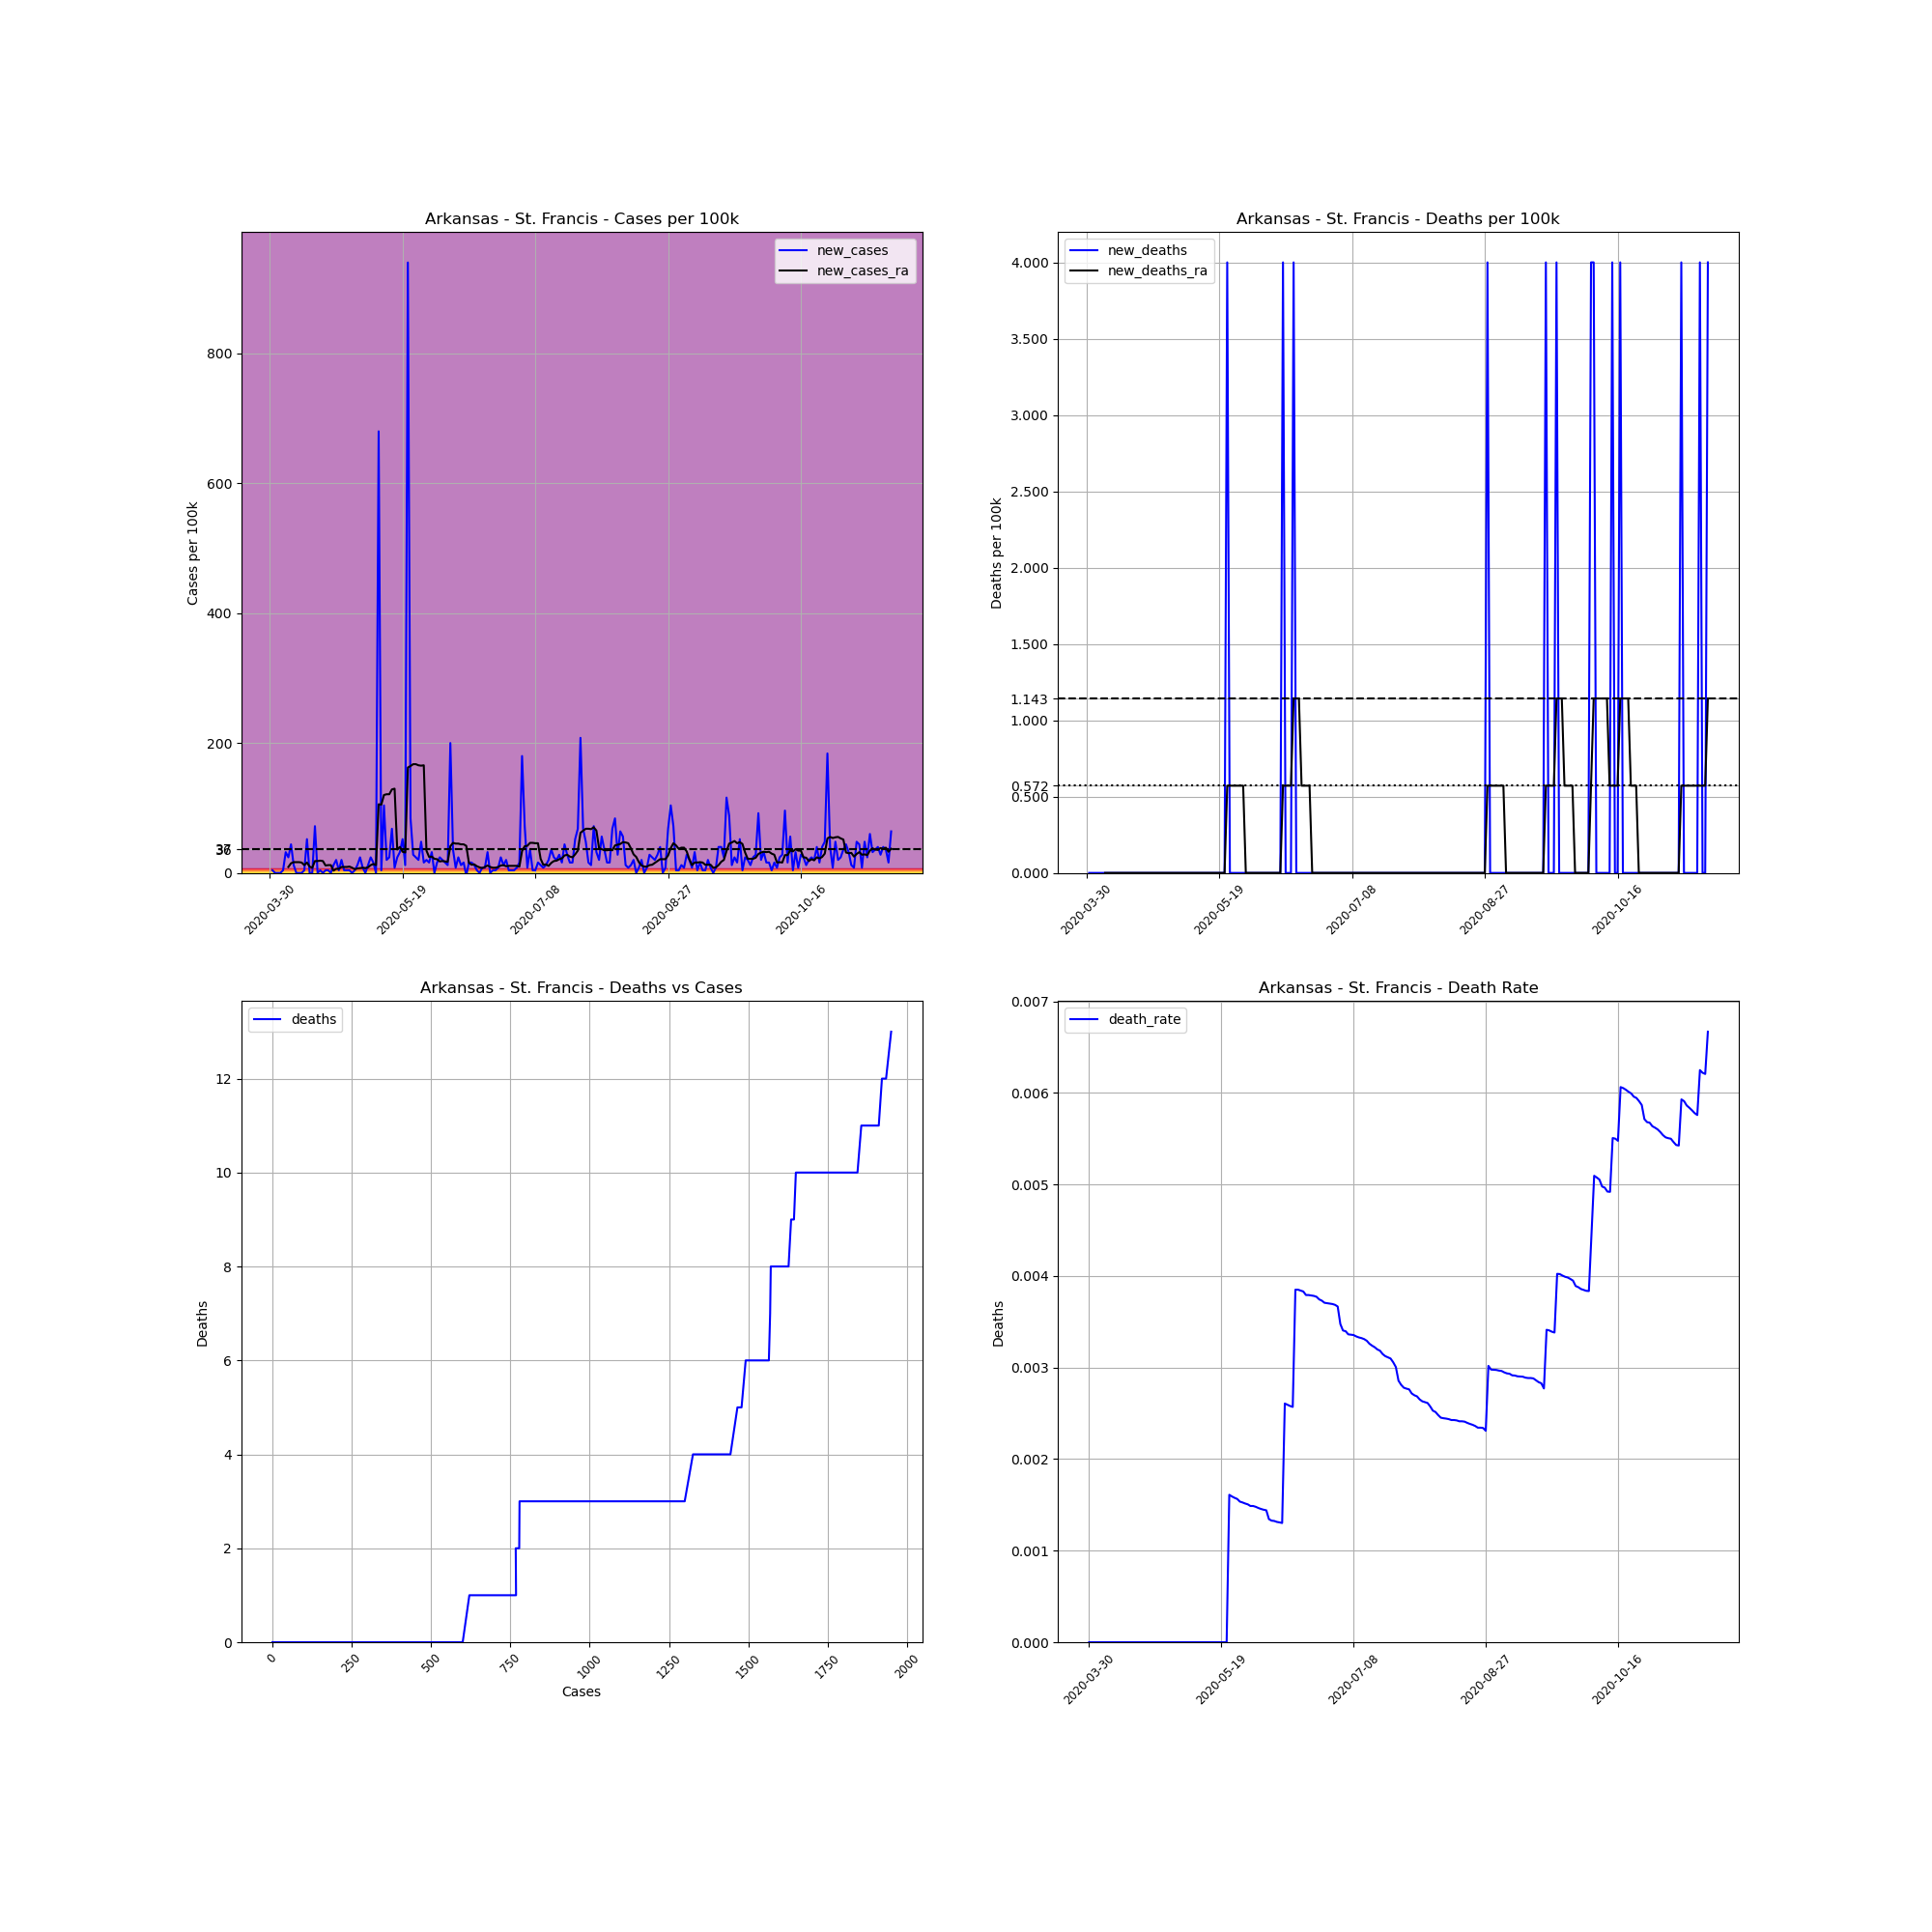

Data behind this chart, as committed beside it:
, date, county, state, fips, cases, deaths, COUNTY, STNAME, CTYNAME, POPESTIMATE2019, cases_per_100k, deaths_per_100k, death_rate, new_cases, new_deaths, new_cases_ra, new_deaths_ra
477346, 2020-03-30, St. Francis, Arkansas, 5123, 1, 0, 123, Arkansas, St. Francis, 24994, 4.001, 0.0, 0.0, , , , 
477347, 2020-03-31, St. Francis, Arkansas, 5123, 2, 0, 123, Arkansas, St. Francis, 24994, 8.002, 0.0, 0.0, 4.001, 0.0, , 
477348, 2020-04-01, St. Francis, Arkansas, 5123, 2, 0, 123, Arkansas, St. Francis, 24994, 8.002, 0.0, 0.0, 0.0, 0.0, , 
477349, 2020-04-02, St. Francis, Arkansas, 5123, 2, 0, 123, Arkansas, St. Francis, 24994, 8.002, 0.0, 0.0, 0.0, 0.0, , 
477350, 2020-04-03, St. Francis, Arkansas, 5123, 2, 0, 123, Arkansas, St. Francis, 24994, 8.002, 0.0, 0.0, 0.0, 0.0, , 
477351, 2020-04-04, St. Francis, Arkansas, 5123, 3, 0, 123, Arkansas, St. Francis, 24994, 12, 0.0, 0.0, 4.001, 0.0, , 
477352, 2020-04-05, St. Francis, Arkansas, 5123, 11, 0, 123, Arkansas, St. Francis, 24994, 44.01, 0.0, 0.0, 32.01, 0.0, , 
477353, 2020-04-06, St. Francis, Arkansas, 5123, 17, 0, 123, Arkansas, St. Francis, 24994, 68.02, 0.0, 0.0, 24.01, 0.0, 9.145, 0.0
477354, 2020-04-07, St. Francis, Arkansas, 5123, 28, 0, 123, Arkansas, St. Francis, 24994, 112, 0.0, 0.0, 44.01, 0.0, 14.86, 0.0
477355, 2020-04-08, St. Francis, Arkansas, 5123, 31, 0, 123, Arkansas, St. Francis, 24994, 124, 0.0, 0.0, 12, 0.0, 16.58, 0.0
477356, 2020-04-09, St. Francis, Arkansas, 5123, 31, 0, 123, Arkansas, St. Francis, 24994, 124, 0.0, 0.0, 0.0, 0.0, 16.58, 0.0
477357, 2020-04-10, St. Francis, Arkansas, 5123, 31, 0, 123, Arkansas, St. Francis, 24994, 124, 0.0, 0.0, 0.0, 0.0, 16.58, 0.0
477358, 2020-04-11, St. Francis, Arkansas, 5123, 31, 0, 123, Arkansas, St. Francis, 24994, 124, 0.0, 0.0, 0.0, 0.0, 16, 0.0
477359, 2020-04-12, St. Francis, Arkansas, 5123, 32, 0, 123, Arkansas, St. Francis, 24994, 128, 0.0, 0.0, 4.001, 0.0, 12, 0.0
477360, 2020-04-13, St. Francis, Arkansas, 5123, 45, 0, 123, Arkansas, St. Francis, 24994, 180, 0.0, 0.0, 52.01, 0.0, 16, 0.0
477361, 2020-04-14, St. Francis, Arkansas, 5123, 45, 0, 123, Arkansas, St. Francis, 24994, 180, 0.0, 0.0, 0.0, 0.0, 9.717, 0.0
477362, 2020-04-15, St. Francis, Arkansas, 5123, 45, 0, 123, Arkansas, St. Francis, 24994, 180, 0.0, 0.0, 0.0, 0.0, 8.002, 0.0
477363, 2020-04-16, St. Francis, Arkansas, 5123, 63, 0, 123, Arkansas, St. Francis, 24994, 252.1, 0.0, 0.0, 72.02, 0.0, 18.29, 0.0
477364, 2020-04-17, St. Francis, Arkansas, 5123, 63, 0, 123, Arkansas, St. Francis, 24994, 252.1, 0.0, 0.0, 0.0, 0.0, 18.29, 0.0
477365, 2020-04-18, St. Francis, Arkansas, 5123, 64, 0, 123, Arkansas, St. Francis, 24994, 256.1, 0.0, 0.0, 4.001, 0.0, 18.86, 0.0
477366, 2020-04-19, St. Francis, Arkansas, 5123, 64, 0, 123, Arkansas, St. Francis, 24994, 256.1, 0.0, 0.0, 0.0, 0.0, 18.29, 0.0
477367, 2020-04-20, St. Francis, Arkansas, 5123, 65, 0, 123, Arkansas, St. Francis, 24994, 260.1, 0.0, 0.0, 4.001, 0.0, 11.43, 0.0
477368, 2020-04-21, St. Francis, Arkansas, 5123, 66, 0, 123, Arkansas, St. Francis, 24994, 264.1, 0.0, 0.0, 4.001, 0.0, 12, 0.0
477369, 2020-04-22, St. Francis, Arkansas, 5123, 66, 0, 123, Arkansas, St. Francis, 24994, 264.1, 0.0, 0.0, 0.0, 0.0, 12, 0.0
477370, 2020-04-23, St. Francis, Arkansas, 5123, 69, 0, 123, Arkansas, St. Francis, 24994, 276.1, 0.0, 0.0, 12, 0.0, 3.429, 0.0
477371, 2020-04-24, St. Francis, Arkansas, 5123, 74, 0, 123, Arkansas, St. Francis, 24994, 296.1, 0.0, 0.0, 20, 0.0, 6.287, 0.0
477372, 2020-04-25, St. Francis, Arkansas, 5123, 75, 0, 123, Arkansas, St. Francis, 24994, 300.1, 0.0, 0.0, 4.001, 0.0, 6.287, 0.0
477373, 2020-04-26, St. Francis, Arkansas, 5123, 80, 0, 123, Arkansas, St. Francis, 24994, 320.1, 0.0, 0.0, 20, 0.0, 9.145, 0.0
477374, 2020-04-27, St. Francis, Arkansas, 5123, 81, 0, 123, Arkansas, St. Francis, 24994, 324.1, 0.0, 0.0, 4.001, 0.0, 9.145, 0.0
477375, 2020-04-28, St. Francis, Arkansas, 5123, 82, 0, 123, Arkansas, St. Francis, 24994, 328.1, 0.0, 0.0, 4.001, 0.0, 9.145, 0.0
477376, 2020-04-29, St. Francis, Arkansas, 5123, 83, 0, 123, Arkansas, St. Francis, 24994, 332.1, 0.0, 0.0, 4.001, 0.0, 9.717, 0.0
477377, 2020-04-30, St. Francis, Arkansas, 5123, 83, 0, 123, Arkansas, St. Francis, 24994, 332.1, 0.0, 0.0, 0.0, 0.0, 8.002, 0.0
477378, 2020-05-01, St. Francis, Arkansas, 5123, 84, 0, 123, Arkansas, St. Francis, 24994, 336.1, 0.0, 0.0, 4.001, 0.0, 5.716, 0.0
477379, 2020-05-02, St. Francis, Arkansas, 5123, 87, 0, 123, Arkansas, St. Francis, 24994, 348.1, 0.0, 0.0, 12, 0.0, 6.859, 0.0
477380, 2020-05-03, St. Francis, Arkansas, 5123, 93, 0, 123, Arkansas, St. Francis, 24994, 372.1, 0.0, 0.0, 24.01, 0.0, 7.43, 0.0
477381, 2020-05-04, St. Francis, Arkansas, 5123, 95, 0, 123, Arkansas, St. Francis, 24994, 380.1, 0.0, 0.0, 8.002, 0.0, 8.002, 0.0
477382, 2020-05-05, St. Francis, Arkansas, 5123, 95, 0, 123, Arkansas, St. Francis, 24994, 380.1, 0.0, 0.0, 0.0, 0.0, 7.43, 0.0
477383, 2020-05-06, St. Francis, Arkansas, 5123, 98, 0, 123, Arkansas, St. Francis, 24994, 392.1, 0.0, 0.0, 12, 0.0, 8.573, 0.0
477384, 2020-05-07, St. Francis, Arkansas, 5123, 104, 0, 123, Arkansas, St. Francis, 24994, 416.1, 0.0, 0.0, 24.01, 0.0, 12, 0.0
477385, 2020-05-08, St. Francis, Arkansas, 5123, 108, 0, 123, Arkansas, St. Francis, 24994, 432.1, 0.0, 0.0, 16, 0.0, 13.72, 0.0
477386, 2020-05-09, St. Francis, Arkansas, 5123, 108, 0, 123, Arkansas, St. Francis, 24994, 432.1, 0.0, 0.0, 0.0, 0.0, 12, 0.0
477387, 2020-05-10, St. Francis, Arkansas, 5123, 278, 0, 123, Arkansas, St. Francis, 24994, 1112, 0.0, 0.0, 680.2, 0.0, 105.7, 0.0
477388, 2020-05-11, St. Francis, Arkansas, 5123, 279, 0, 123, Arkansas, St. Francis, 24994, 1116, 0.0, 0.0, 4.001, 0.0, 105.2, 0.0
477389, 2020-05-12, St. Francis, Arkansas, 5123, 305, 0, 123, Arkansas, St. Francis, 24994, 1220, 0.0, 0.0, 104, 0.0, 120, 0.0
477390, 2020-05-13, St. Francis, Arkansas, 5123, 310, 0, 123, Arkansas, St. Francis, 24994, 1240, 0.0, 0.0, 20, 0.0, 121.2, 0.0
477391, 2020-05-14, St. Francis, Arkansas, 5123, 316, 0, 123, Arkansas, St. Francis, 24994, 1264, 0.0, 0.0, 24.01, 0.0, 121.2, 0.0
477392, 2020-05-15, St. Francis, Arkansas, 5123, 333, 0, 123, Arkansas, St. Francis, 24994, 1332, 0.0, 0.0, 68.02, 0.0, 128.6, 0.0
477393, 2020-05-16, St. Francis, Arkansas, 5123, 335, 0, 123, Arkansas, St. Francis, 24994, 1340, 0.0, 0.0, 8.002, 0.0, 129.7, 0.0
477394, 2020-05-17, St. Francis, Arkansas, 5123, 341, 0, 123, Arkansas, St. Francis, 24994, 1364, 0.0, 0.0, 24.01, 0.0, 36.01, 0.0
477395, 2020-05-18, St. Francis, Arkansas, 5123, 349, 0, 123, Arkansas, St. Francis, 24994, 1396, 0.0, 0.0, 32.01, 0.0, 40.01, 0.0
477396, 2020-05-19, St. Francis, Arkansas, 5123, 362, 0, 123, Arkansas, St. Francis, 24994, 1448, 0.0, 0.0, 52.01, 0.0, 32.58, 0.0
477397, 2020-05-20, St. Francis, Arkansas, 5123, 365, 0, 123, Arkansas, St. Francis, 24994, 1460, 0.0, 0.0, 12, 0.0, 31.44, 0.0
477398, 2020-05-21, St. Francis, Arkansas, 5123, 600, 0, 123, Arkansas, St. Francis, 24994, 2401, 0.0, 0.0, 940.2, 0.0, 162.3, 0.0
477399, 2020-05-22, St. Francis, Arkansas, 5123, 621, 1, 123, Arkansas, St. Francis, 24994, 2485, 4.001, 0.00161, 84.02, 4.001, 164.6, 0.5716
477400, 2020-05-23, St. Francis, Arkansas, 5123, 628, 1, 123, Arkansas, St. Francis, 24994, 2513, 4.001, 0.001592, 28.01, 0.0, 167.5, 0.5716
477401, 2020-05-24, St. Francis, Arkansas, 5123, 634, 1, 123, Arkansas, St. Francis, 24994, 2537, 4.001, 0.001577, 24.01, 0.0, 167.5, 0.5716
477402, 2020-05-25, St. Francis, Arkansas, 5123, 639, 1, 123, Arkansas, St. Francis, 24994, 2557, 4.001, 0.001565, 20, 0.0, 165.8, 0.5716
477403, 2020-05-26, St. Francis, Arkansas, 5123, 651, 1, 123, Arkansas, St. Francis, 24994, 2605, 4.001, 0.001536, 48.01, 0.0, 165.2, 0.5716
477404, 2020-05-27, St. Francis, Arkansas, 5123, 655, 1, 123, Arkansas, St. Francis, 24994, 2621, 4.001, 0.001527, 16, 0.0, 165.8, 0.5716
477405, 2020-05-28, St. Francis, Arkansas, 5123, 660, 1, 123, Arkansas, St. Francis, 24994, 2641, 4.001, 0.001515, 20, 0.0, 34.29, 0.5716
... 175 more rows
